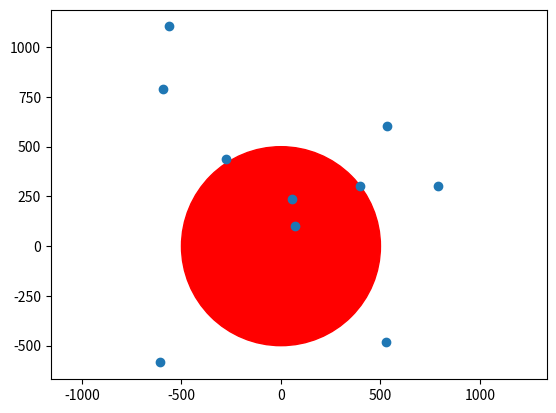

The matplotlib source for this figure:
import random
import numpy as np
import matplotlib.pyplot as plt
from matplotlib import patches
length = 1000
height = 1000

deviation_x = length / 2
deviation_y = length / 2
def getRNN():
    rnn = np.random.randn()
    return rnn
poin_x = []
poin_y = []
HIT = 0
N = 0
for i in range(10):
    x = getRNN() * deviation_x
    y = getRNN() * deviation_y
    poin_x.append(x)
    poin_y.append(y)

    if (x**2 + y**2) <= (500*500):
        HIT += 1
    N += 1


fig = plt.figure()
ax = fig.add_subplot()
circle1 = patches.Circle((0, 0), radius=500, color='red')
ax.add_patch(circle1)
ax.axis('equal')

plt.scatter(poin_x, poin_y)
plt.show()

print(HIT, N)
print("Accuracy : ", (HIT / N) * 100, "%")